Run: headless pygame with SDL's dummy video driver; simulated clock (each Clock.tick advances the game by its frame time, no real sleeping); random seed 0; keys injected as events and as key.get_pressed() state; no mouse input.
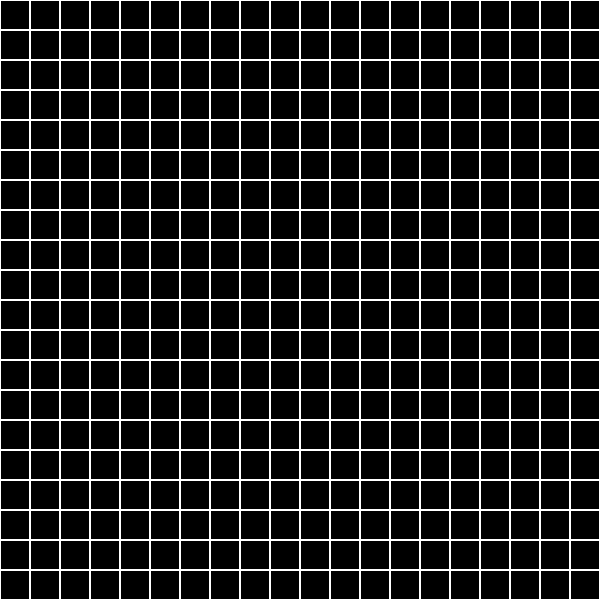
Frame 1 of 4 · flips 1–60 · no input
Frame 2 of 4 · flips 61–180 · tapped SPACE, RETURN · held RIGHT (→), D · screen unchanged from frame 1, image omitted
Frame 3 of 4 · flips 181–300 · held DOWN (↓), S · screen unchanged from frame 2, image omitted
Frame 4 of 4 · flips 301–420 · held LEFT (←), A, UP (↑), W · screen unchanged from frame 3, image omitted

The pygame program that drew these frames:

import pygame

SCREEN_WIDTH = 600
SCREEN_HEIGHT = 600
GRID_SIZE = 30
GRID_WIDTH = SCREEN_WIDTH // GRID_SIZE
GRID_HEIGHT = SCREEN_HEIGHT // GRID_SIZE

WHITE = (255, 255, 255)

class Game:
    def __init__(self):
        self.playing = True
    
    def draw_grid(self, surface):
        self.grid = [[0 for _ in range(GRID_WIDTH)] for _ in range(GRID_HEIGHT)]
        for y in range(GRID_HEIGHT):
            for x in range(GRID_WIDTH):
                cell = pygame.Rect(x * GRID_SIZE, y * GRID_SIZE, GRID_SIZE, GRID_SIZE)
                pygame.draw.rect(surface, WHITE, cell, 1)
    

def main():
    pygame.init()
    window = pygame.display.set_mode((SCREEN_WIDTH, SCREEN_HEIGHT))
    pygame.display.set_caption("Tetris")
    game = Game()

    while game.playing:
        game.draw_grid(window)
        pygame.display.flip()

if __name__ == "__main__":
    main()
